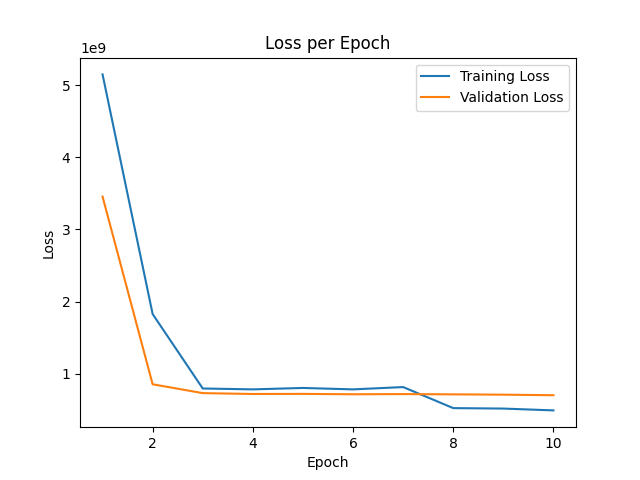

Source data for this figure (header and first rows):
epoch, train_loss, val_loss
0, 4.363807e+10, 8.611389e+09
1, 5.1469496e+09, 3.4554813e+09
2, 1.8290726e+09, 8.570258e+08
3, 7.987399e+08, 7.346405e+08
4, 7.865317e+08, 7.2269024e+08
5, 8.061934e+08, 7.2410515e+08
6, 7.865658e+08, 7.18789e+08
7, 8.1853715e+08, 7.214722e+08
8, 5.2712208e+08, 7.1751744e+08
9, 5.2078352e+08, 7.1327814e+08
10, 4.9548896e+08, 7.056083e+08
